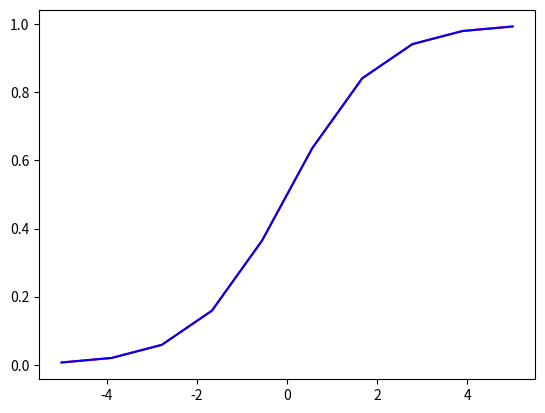

This figure's Python source:
from matplotlib import pyplot as plt
import numpy as np

bitcoin_price = [157, 292.2, 253, 142, 138, 181.5, 142, 179, 234.3, 216, 723.8, 997, 127, 204, 485, 195, 147, 231, 182, 168,
316, 238, 1147, 1270]

shippment = [2537.66, 2705.605, 2730, 2764.293, 2858, 2978, 2997, 2977]

#Sigmoid Function
def sigmoid (x):
    return 1/(1 + np.exp(-x))

#Derivative of Sigmoid Function
def derivatives_sigmoid(x):
    return x * (1 - x)

w1 = np.random.randn()
w2 = np.random.randn()
b = np.random.rand()

T = np.linspace(-5,5,10)
Y1 = sigmoid(T)
Y2 = sigmoid(T)
plt.plot(T, Y1, c='r')
plt.plot(T, Y2, c='b')
plt.show()

#Training loop

for i in range(1,1000):
    ri = np.random.randint(len(bitcoin_price))
    point = bitcoin_price[ri]
    print(point)
